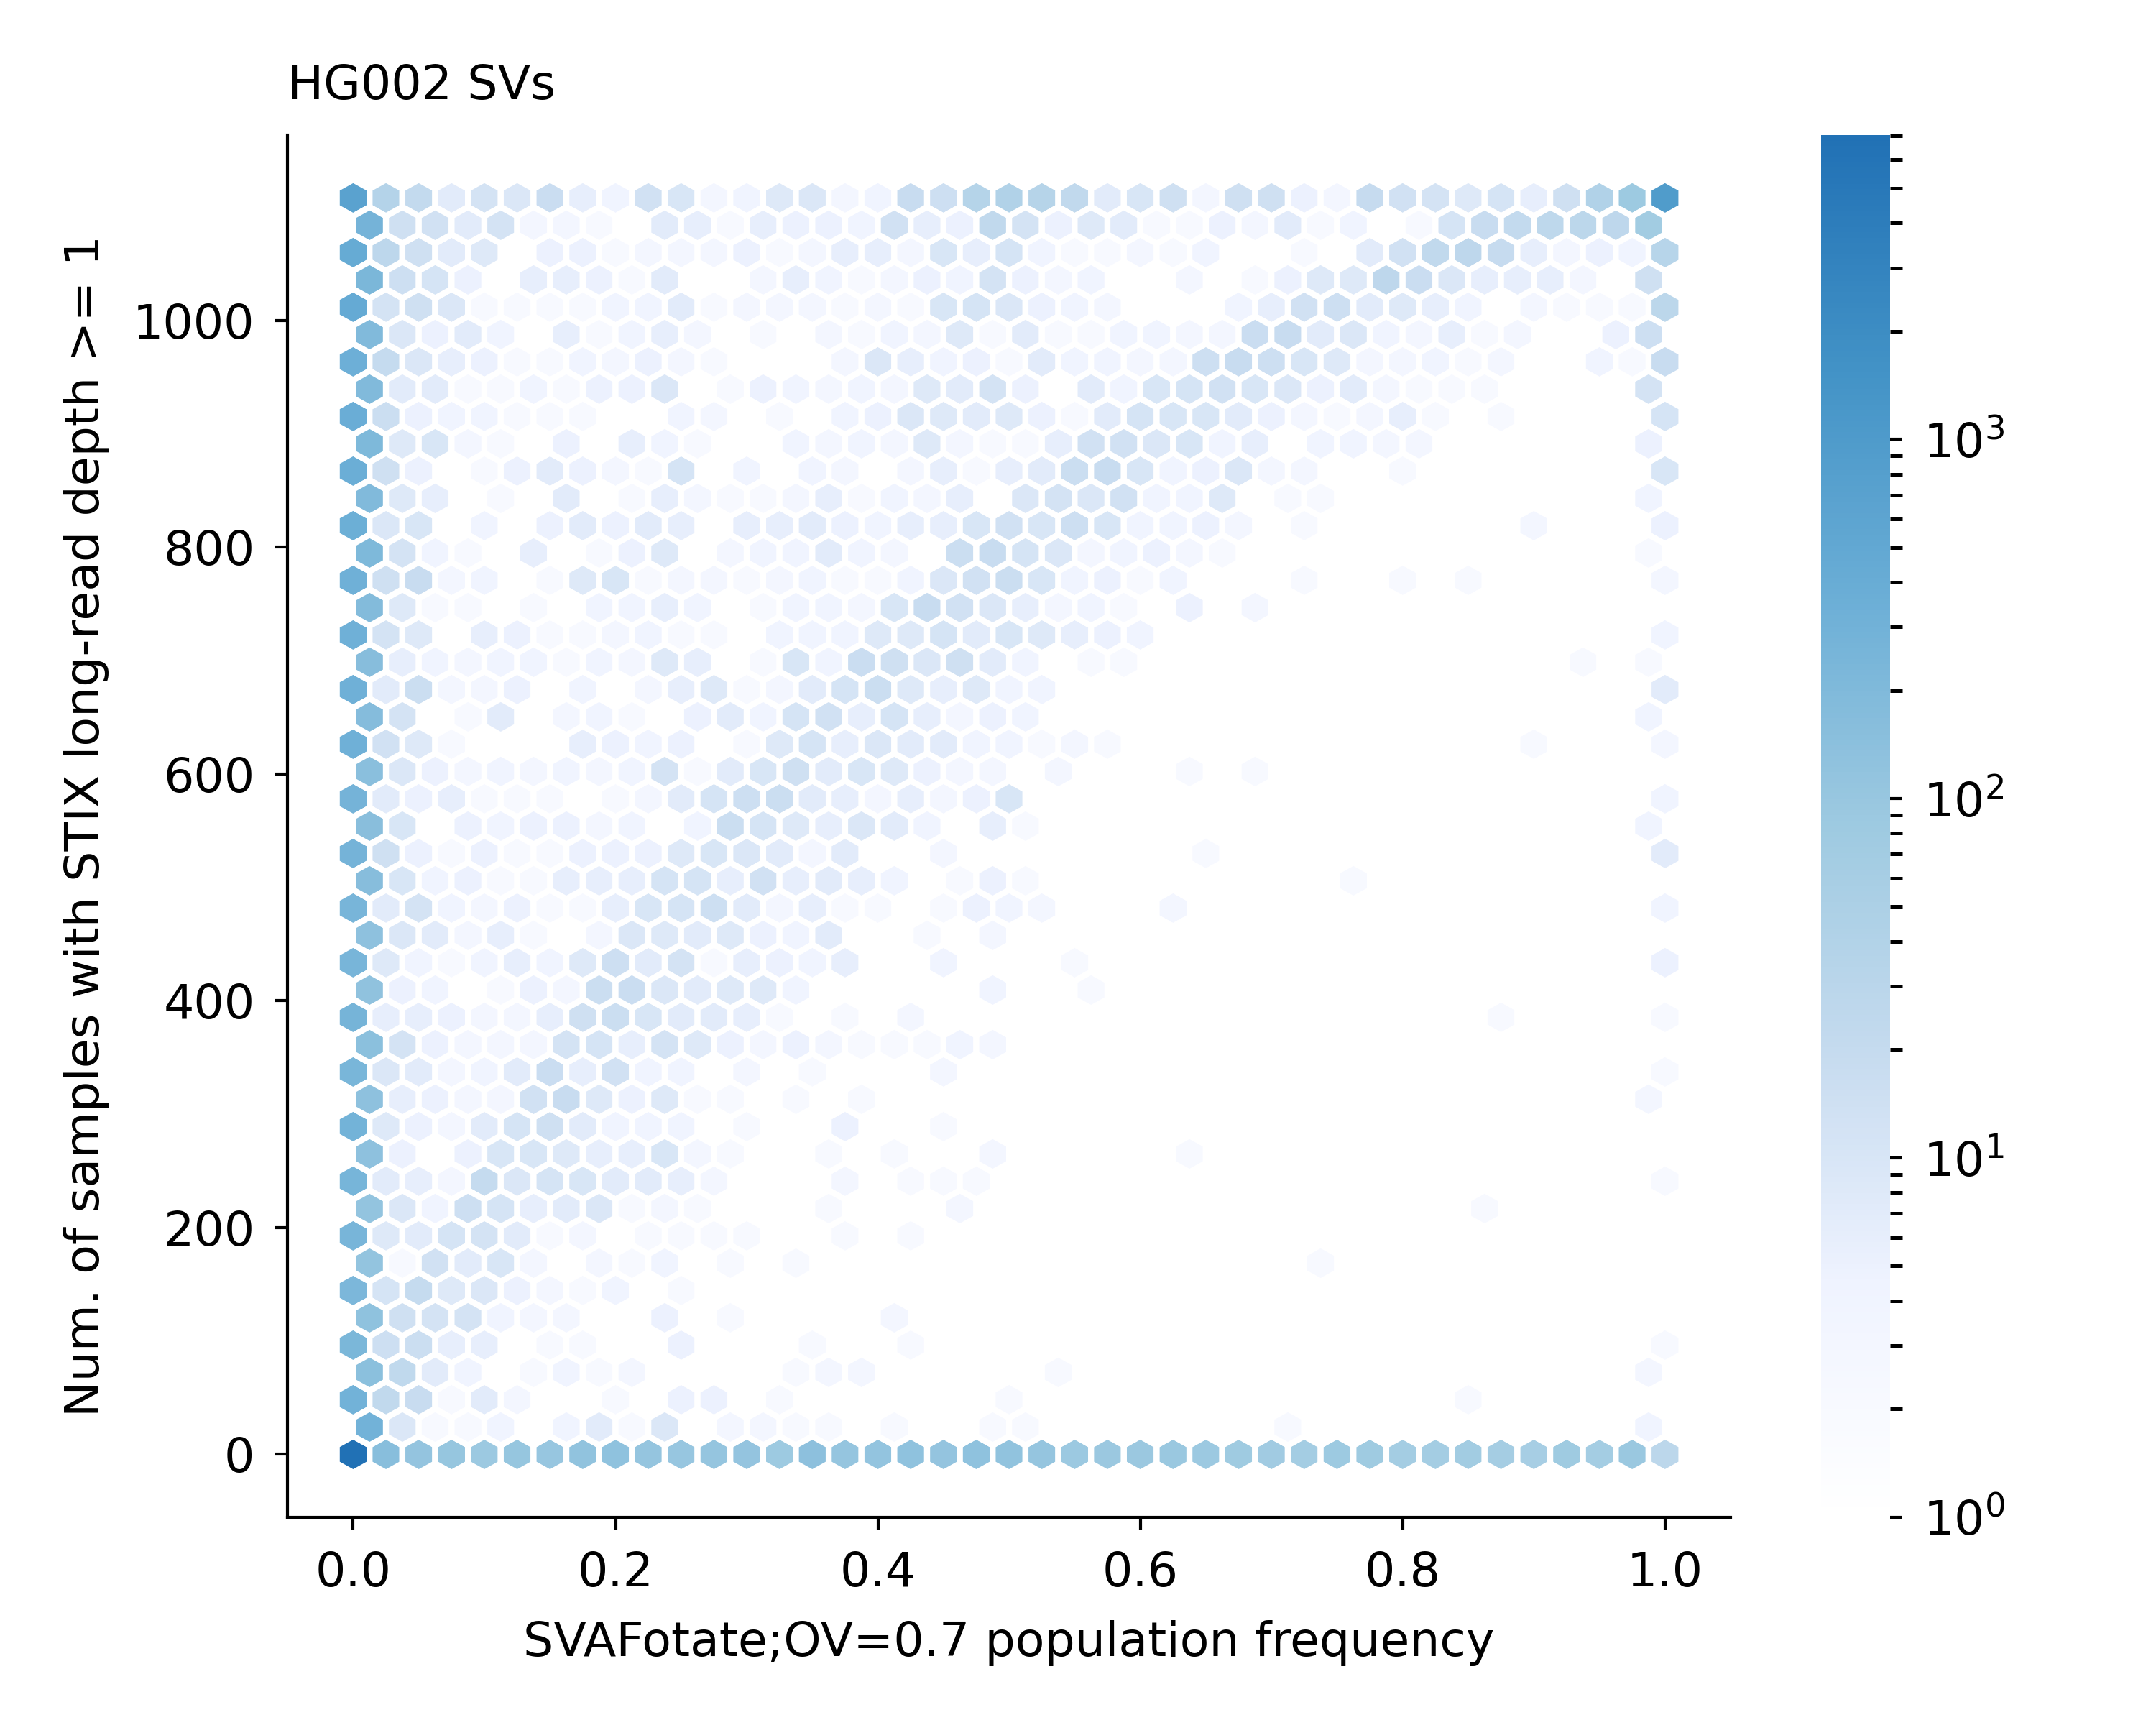

Source data for this figure (header and first rows):
GRCh38_CMRG_1008	1108	1108	0.98494
GRCh38_CMRG_1011	1108	1108	0.4986
GRCh38_CMRG_10496	1108	1108	0.000468
GRCh38_CMRG_10497	1108	1108	0.000468
GRCh38_CMRG_10582	1108	1108	0.9992
GRCh38_CMRG_10583	1108	1108	0.9992
GRCh38_CMRG_1060	1108	1108	1.0
GRCh38_CMRG_1064	1108	1108	1.0
GRCh38_CMRG_11122	1108	1108	0.04766
GRCh38_CMRG_11141	1108	1108	0.3598
GRCh38_CMRG_11173	1108	1108	0.9685
GRCh38_CMRG_11201	1108	1108	0.9998
GRCh38_CMRG_11207	1108	1108	0.04766
GRCh38_CMRG_11208	1108	1108	0.04766
GRCh38_CMRG_11670	1108	1108	1.0
GRCh38_CMRG_12001	1108	1108	1.0
GRCh38_CMRG_12002	1108	1108	1.0
GRCh38_CMRG_12013	1108	1108	0.4724
GRCh38_CMRG_1210	1108	1108	0.0
GRCh38_CMRG_12155	1108	1108	0.9834
GRCh38_CMRG_1221	1108	1108	1.0
GRCh38_CMRG_12251	1108	1108	0.9619
GRCh38_CMRG_12259	1108	1108	0.995
GRCh38_CMRG_12411	1108	1108	0.1271
GRCh38_CMRG_12412	1108	1108	0.1271
GRCh38_CMRG_12436	1108	1108	1.0
GRCh38_CMRG_12555	1108	1108	1.0
GRCh38_CMRG_12626	1108	1108	0.9948
GRCh38_CMRG_1268	1108	1108	1.0
GRCh38_CMRG_1269	1108	1108	1.0
GRCh38_CMRG_12738	1108	1108	1.0
GRCh38_CMRG_12739	1108	1108	1.0
GRCh38_CMRG_1312	1108	1108	0.5128
GRCh38_CMRG_1313	1108	1108	0.5128
GRCh38_CMRG_13182	1108	1108	1.0
GRCh38_CMRG_13183	1108	1108	1.0
GRCh38_CMRG_133	1108	1108	0.004696
GRCh38_CMRG_13571	1108	1108	1.0
GRCh38_CMRG_13572	1108	1108	1.0
GRCh38_CMRG_13598	1108	1108	1.0
GRCh38_CMRG_13599	1108	1108	1.0
GRCh38_CMRG_1380	1108	1108	1.0
GRCh38_CMRG_13986	1108	1108	1.0
GRCh38_CMRG_13992	1108	1108	0.9998
GRCh38_CMRG_14015	1108	1108	1.0
GRCh38_CMRG_14082	1108	1108	0.4549
GRCh38_CMRG_14083	1108	1108	0.4549
GRCh38_CMRG_14096	1108	1108	0.0
GRCh38_CMRG_14097	1108	1108	0.0
GRCh38_CMRG_14123	1108	1108	0.000145
GRCh38_CMRG_14174	1108	1108	0.99
GRCh38_CMRG_142	1108	1108	0.0
GRCh38_CMRG_14268	1108	1108	0.9864
GRCh38_CMRG_14396	1108	1108	0.1941
GRCh38_CMRG_144	1108	1108	0.001705
GRCh38_CMRG_14477	1108	1108	1.0
GRCh38_CMRG_14623	1108	1108	0.555
GRCh38_CMRG_14624	1108	1108	0.555
GRCh38_CMRG_14678	1108	1108	1.0
GRCh38_CMRG_14679	1108	1108	1.0
GRCh38_CMRG_14704	1108	1108	1.0
... 29,683 more rows
